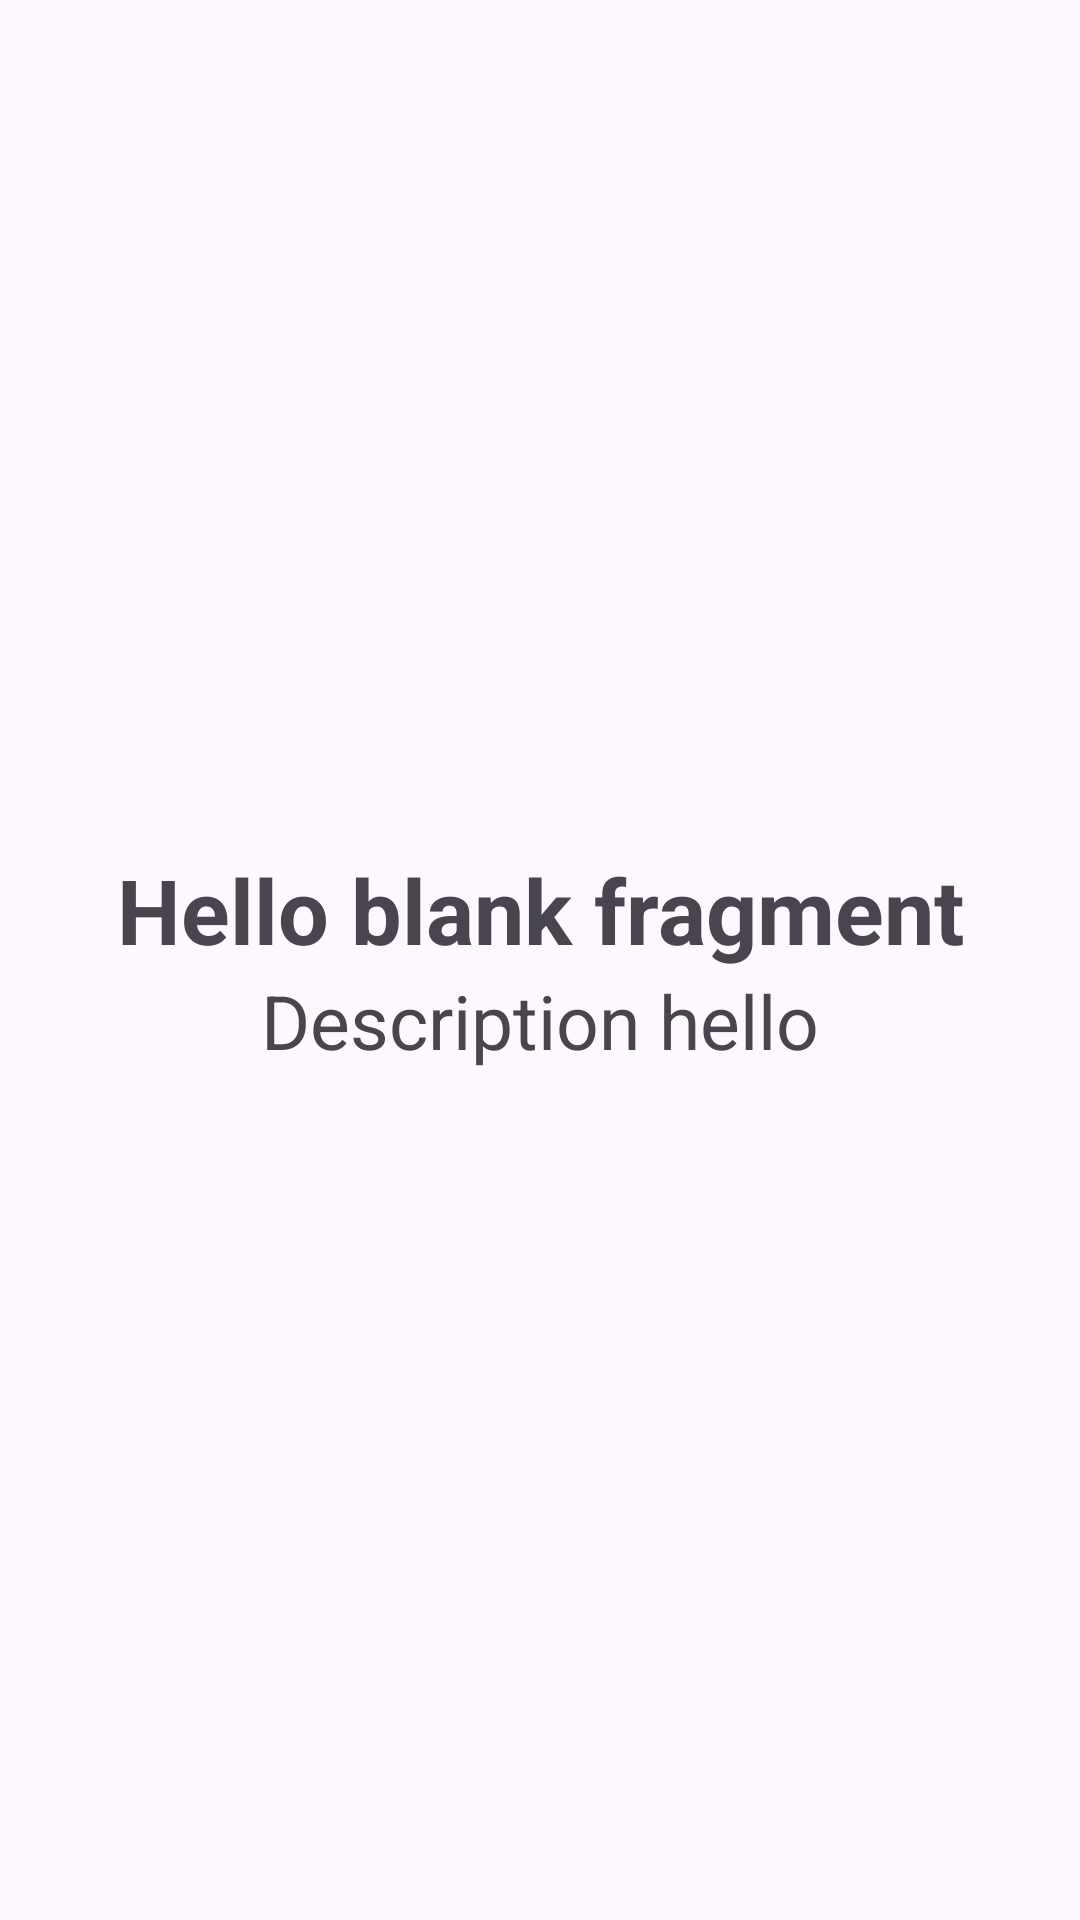

Layout XML and referenced resources for this Android screen:
<!-- AndroidManifest.xml: application theme Theme.SMDAssignment_2 -->
<!-- res/layout/fragment_task_detail.xml -->
<?xml version="1.0" encoding="utf-8"?>
<LinearLayout xmlns:android="http://schemas.android.com/apk/res/android"
    xmlns:tools="http://schemas.android.com/tools"
    android:layout_width="match_parent"
    android:layout_height="match_parent"
    tools:context=".TaskDetailFrag"
    android:gravity="center"
    android:orientation="vertical">


    <TextView
        android:layout_width="match_parent"
        android:layout_height="wrap_content"
        android:text="@string/hello_blank_fragment"
        android:id="@+id/tvName"
        android:textStyle="bold"
        android:textSize="@dimen/frag_detail_name_textSize"
        android:gravity="center"


        />
    <TextView
        android:layout_width="match_parent"
        android:layout_height="wrap_content"
        android:id="@+id/tvDescription"
        android:text="@string/description_hello_dummy"
        android:textSize="@dimen/frag_detail_tvDesc_textSize"
        android:gravity="center"

        />

</LinearLayout>
<!-- resources referenced by this layout -->
<resources>
  <dimen name="frag_detail_name_textSize">30sp</dimen>
  <dimen name="frag_detail_tvDesc_textSize">25sp</dimen>
  <string name="description_hello_dummy">Description hello</string>
  <string name="hello_blank_fragment">Hello blank fragment</string>
  <style name="Theme.SMDAssignment_2" parent="Base.Theme.SMDAssignment_2" />
  <style name="Base.Theme.SMDAssignment_2" parent="Theme.Material3.DayNight.NoActionBar">
          
          
      </style>
</resources>
